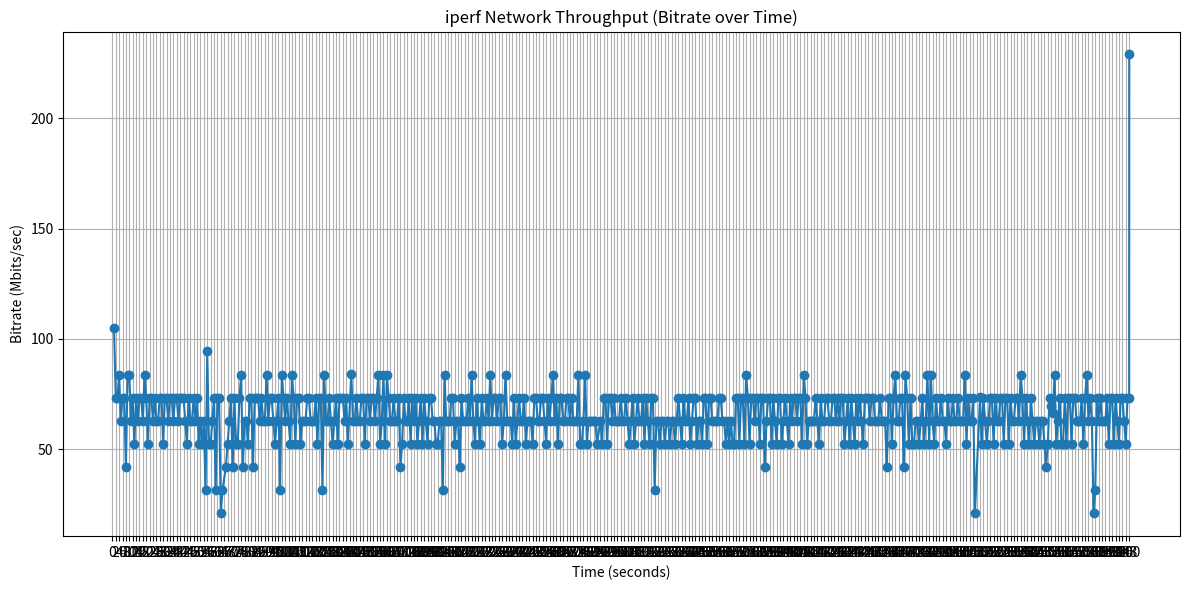

This figure's Python source:
import re
import matplotlib.pyplot as plt

def parse_iperf_log(log_data):
    """
    Parses the iperf log data to extract intervals and bitrates.
    """
    # Regex to capture Interval and Bitrate
    # Example line: [  5]   0.00-1.00   sec  12.5 MBytes   105 Mbits/sec    0    621 KBytes
    pattern = re.compile(r"\[\s*\d+\]\s*([\d.]+)-([\d.]+)\s*sec\s*[\d.]+\s*MBytes\s*([\d.]+)\s*Mbits/sec")
    
    intervals = []
    bitrates = []
    
    for line in log_data.splitlines():
        match = pattern.search(line)
        if match:
            start_interval = float(match.group(1))
            end_interval = float(match.group(2))
            bitrate = float(match.group(3))
            
            # Use the end of the interval as the time point for the graph
            intervals.append(end_interval)
            bitrates.append(bitrate)
            
    return intervals, bitrates

def plot_bitrate(intervals, bitrates):
    """
    Plits the bitrate over time.
    """
    plt.figure(figsize=(12, 6))
    plt.plot(intervals, bitrates, marker='o', linestyle='-')
    
    plt.title("iperf Network Throughput (Bitrate over Time)")
    plt.xlabel("Time (seconds)")
    plt.ylabel("Bitrate (Mbits/sec)")
    plt.grid(True)
    
    # Set x-axis ticks to be more readable if there are many intervals
    if len(intervals) > 10:
        plt.xticks(range(0, int(max(intervals)) + 1, 2))
    else:
        plt.xticks(intervals)
        
    plt.tight_layout()
    # plt.savefig("iperf_bitrate_graph.png") # Commented out to prevent saving
    # print("Graph saved as iperf_bitrate_graph.png")
    plt.show() # Display the graph interactively

if __name__ == "__main__":
    # Sample iperf log data provided by the user
    iperf_log_data = """
[ ID] Interval           Transfer     Bitrate         Retr  Cwnd
[  5]   0.00-1.00   sec  12.5 MBytes   105 Mbits/sec    0    621 KBytes
[  5]   1.00-2.00   sec  8.75 MBytes  73.4 Mbits/sec    0   1.01 MBytes
[  5]   2.00-3.00   sec  8.75 MBytes  73.4 Mbits/sec    0   1.47 MBytes
[  5]   3.00-4.00   sec  10.0 MBytes  83.9 Mbits/sec    0   1.98 MBytes
[  5]   4.00-5.00   sec  7.50 MBytes  62.9 Mbits/sec    0   2.34 MBytes
[  5]   5.00-6.00   sec  8.75 MBytes  73.4 Mbits/sec    0   2.77 MBytes
[  5]   6.00-7.00   sec  8.75 MBytes  73.4 Mbits/sec    0   3.19 MBytes
[  5]   7.00-8.00   sec  5.00 MBytes  41.9 Mbits/sec  111   2.43 MBytes
[  5]   8.00-9.00   sec  10.0 MBytes  83.9 Mbits/sec    0   2.58 MBytes
[  5]   9.00-10.00  sec  10.0 MBytes  83.9 Mbits/sec    0   2.79 MBytes
[  5]  10.00-11.00  sec  7.50 MBytes  62.9 Mbits/sec  124   2.52 MBytes
[  5]  11.00-12.00  sec  8.75 MBytes  73.4 Mbits/sec    0   2.12 MBytes
[  5]  12.00-13.00  sec  6.25 MBytes  52.4 Mbits/sec    0   2.23 MBytes
[  5]  13.00-14.00  sec  8.75 MBytes  73.4 Mbits/sec    0   2.31 MBytes
[  5]  14.00-15.00  sec  7.50 MBytes  62.9 Mbits/sec    0   2.38 MBytes
[  5]  15.00-16.00  sec  8.75 MBytes  73.4 Mbits/sec    0   2.43 MBytes
[  5]  16.00-17.00  sec  8.75 MBytes  73.4 Mbits/sec    0   2.46 MBytes
[  5]  17.00-18.00  sec  7.50 MBytes  62.9 Mbits/sec    0   2.48 MBytes
[  5]  18.00-19.00  sec  10.0 MBytes  83.9 Mbits/sec    0   2.49 MBytes
[  5]  19.00-20.00  sec  8.75 MBytes  73.4 Mbits/sec    0   2.49 MBytes
[  5]  20.00-21.00  sec  6.25 MBytes  52.4 Mbits/sec    0   2.49 MBytes
[  5]  21.00-22.00  sec  8.75 MBytes  73.4 Mbits/sec    0   2.49 MBytes
[  5]  22.00-23.00  sec  8.75 MBytes  73.4 Mbits/sec    9   1.78 MBytes
[  5]  23.00-24.00  sec  7.50 MBytes  62.9 Mbits/sec    0   1.94 MBytes
[  5]  24.00-25.00  sec  8.75 MBytes  73.4 Mbits/sec    0   2.10 MBytes
[  5]  25.00-26.00  sec  7.50 MBytes  62.9 Mbits/sec    0   2.21 MBytes
[  5]  26.00-27.00  sec  7.50 MBytes  62.9 Mbits/sec  124   1.59 MBytes
[  5]  27.00-28.00  sec  8.75 MBytes  73.4 Mbits/sec    0   1.68 MBytes
[  5]  28.00-29.00  sec  8.75 MBytes  73.4 Mbits/sec    0   1.76 MBytes
[  5]  29.00-30.00  sec  6.25 MBytes  52.4 Mbits/sec    0   1.82 MBytes
[  5]  30.00-31.00  sec  8.75 MBytes  73.4 Mbits/sec    0   1.87 MBytes
[  5]  31.00-32.00  sec  8.75 MBytes  73.4 Mbits/sec    0   1.89 MBytes
[  5]  32.00-33.00  sec  7.50 MBytes  62.9 Mbits/sec    0   1.91 MBytes
[  5]  33.00-34.00  sec  8.75 MBytes  73.4 Mbits/sec    0   1.92 MBytes
[  5]  34.00-35.00  sec  8.75 MBytes  73.4 Mbits/sec    0   1.92 MBytes
[  5]  35.00-36.00  sec  7.50 MBytes  62.9 Mbits/sec    0   1.92 MBytes
[  5]  36.00-37.00  sec  8.75 MBytes  73.4 Mbits/sec    0   1.92 MBytes
[  5]  37.00-38.00  sec  8.75 MBytes  73.4 Mbits/sec    0   1.93 MBytes
[  5]  38.00-39.00  sec  7.50 MBytes  62.9 Mbits/sec    0   1.94 MBytes
[  5]  39.00-40.00  sec  8.75 MBytes  73.4 Mbits/sec    0   1.97 MBytes
[  5]  40.00-41.00  sec  8.75 MBytes  73.4 Mbits/sec    0   2.01 MBytes
[  5]  41.00-42.00  sec  8.75 MBytes  73.4 Mbits/sec    0   2.06 MBytes
[  5]  42.00-43.00  sec  7.50 MBytes  62.9 Mbits/sec    0   2.14 MBytes
[  5]  43.00-44.00  sec  6.25 MBytes  52.4 Mbits/sec    0   2.24 MBytes
[  5]  44.00-45.00  sec  8.75 MBytes  73.4 Mbits/sec    0   2.38 MBytes
[  5]  45.00-46.00  sec  7.50 MBytes  62.9 Mbits/sec    0   2.53 MBytes
[  5]  46.00-47.00  sec  7.50 MBytes  62.9 Mbits/sec    0   2.73 MBytes
[  5]  47.00-48.00  sec  8.75 MBytes  73.4 Mbits/sec    0   2.97 MBytes
[  5]  48.00-49.00  sec  7.50 MBytes  62.9 Mbits/sec    0   3.23 MBytes
[  5]  49.00-50.00  sec  8.75 MBytes  73.4 Mbits/sec    0   3.52 MBytes
[  5]  50.00-51.00  sec  6.25 MBytes  52.4 Mbits/sec    0   3.74 MBytes
[  5]  51.00-52.00  sec  7.50 MBytes  62.9 Mbits/sec    0   3.74 MBytes
[  5]  52.00-53.00  sec  6.25 MBytes  52.4 Mbits/sec    0   3.74 MBytes
[  5]  53.00-54.00  sec  7.50 MBytes  62.9 Mbits/sec    0   3.74 MBytes
[  5]  54.00-55.00  sec  3.75 MBytes  31.4 Mbits/sec    3   2.62 MBytes
[  5]  55.00-56.00  sec  11.2 MBytes  94.4 Mbits/sec    0   2.77 MBytes
[  5]  56.00-57.00  sec  6.25 MBytes  52.4 Mbits/sec    0   2.97 MBytes
[  5]  57.00-58.00  sec  6.25 MBytes  52.4 Mbits/sec    0   3.15 MBytes
[  5]  58.00-59.00  sec  7.50 MBytes  62.9 Mbits/sec    0   3.31 MBytes
[  5]  59.00-60.00  sec  8.75 MBytes  73.4 Mbits/sec    0   3.44 MBytes
[  5]  60.00-61.00  sec  3.75 MBytes  31.5 Mbits/sec    5   2.44 MBytes
[  5]  61.00-62.00  sec  8.75 MBytes  73.4 Mbits/sec    0   3.49 MBytes
[  5]  62.00-63.00  sec  8.75 MBytes  73.4 Mbits/sec    0   3.49 MBytes
[  5]  63.00-64.00  sec  2.50 MBytes  21.0 Mbits/sec    1   2.44 MBytes
[  5]  64.00-65.00  sec  3.75 MBytes  31.5 Mbits/sec    1   7.07 KBytes
[  5]  65.00-66.00  sec  0.00 Bytes  0.00 bits/sec    5   29.7 KBytes
[  5]  66.00-67.00  sec  5.00 MBytes  42.0 Mbits/sec    0   94.7 KBytes
[  5]  67.00-68.00  sec  6.25 MBytes  52.4 Mbits/sec    0    136 KBytes
[  5]  68.00-69.00  sec  7.50 MBytes  62.9 Mbits/sec    0    214 KBytes
[  5]  69.00-70.00  sec  8.75 MBytes  73.4 Mbits/sec    0    214 KBytes
[  5]  70.00-71.00  sec  5.00 MBytes  41.9 Mbits/sec    0    222 KBytes
[  5]  71.00-72.00  sec  8.75 MBytes  73.4 Mbits/sec    3    246 KBytes
[  5]  72.00-73.00  sec  6.25 MBytes  52.4 Mbits/sec    0    266 KBytes
[  5]  73.00-74.00  sec  6.25 MBytes  52.4 Mbits/sec    0    284 KBytes
[  5]  74.00-75.00  sec  8.75 MBytes  73.4 Mbits/sec    0    308 KBytes
[  5]  75.00-76.00  sec  10.0 MBytes  83.9 Mbits/sec    0    329 KBytes
[  5]  76.00-77.00  sec  5.00 MBytes  41.9 Mbits/sec    0    342 KBytes
[  5]  77.00-78.00  sec  7.50 MBytes  62.9 Mbits/sec    0    397 KBytes
[  5]  78.00-79.00  sec  7.50 MBytes  62.9 Mbits/sec    0    485 KBytes
[  5]  79.00-80.00  sec  6.25 MBytes  52.4 Mbits/sec    0    597 KBytes
[  5]  80.00-81.00  sec  8.75 MBytes  73.4 Mbits/sec    0    740 KBytes
[  5]  81.00-82.00  sec  8.75 MBytes  73.4 Mbits/sec    0    908 KBytes
[  5]  82.00-83.00  sec  5.00 MBytes  41.9 Mbits/sec    0   1.08 MBytes
[  5]  83.00-84.00  sec  8.75 MBytes  73.4 Mbits/sec    0   1.33 MBytes
[  5]  84.00-85.00  sec  8.75 MBytes  73.4 Mbits/sec    0   1.61 MBytes
[  5]  85.00-86.00  sec  8.75 MBytes  73.4 Mbits/sec    0   1.91 MBytes
[  5]  86.00-87.00  sec  7.50 MBytes  62.9 Mbits/sec    0   2.26 MBytes
[  5]  87.00-88.00  sec  8.75 MBytes  73.4 Mbits/sec    0   2.70 MBytes
[  5]  88.00-89.00  sec  7.50 MBytes  62.9 Mbits/sec    0   3.06 MBytes
[  5]  89.00-90.00  sec  7.50 MBytes  62.9 Mbits/sec    0   3.64 MBytes
[  5]  90.00-91.00  sec  10.0 MBytes  83.9 Mbits/sec    0   3.80 MBytes
[  5]  91.00-92.00  sec  7.50 MBytes  62.9 Mbits/sec    0   3.80 MBytes
[  5]  92.00-93.00  sec  8.75 MBytes  73.4 Mbits/sec    0   3.80 MBytes
[  5]  93.00-94.00  sec  8.75 MBytes  73.4 Mbits/sec    0   3.80 MBytes
[  5]  94.00-95.00  sec  7.50 MBytes  62.9 Mbits/sec    0   3.80 MBytes
[  5]  95.00-96.00  sec  6.25 MBytes  52.4 Mbits/sec    0   3.80 MBytes
[  5]  96.00-97.00  sec  7.50 MBytes  62.9 Mbits/sec    0   3.80 MBytes
[  5]  97.00-98.00  sec  8.75 MBytes  73.4 Mbits/sec    0   3.80 MBytes
[  5]  98.00-99.00  sec  3.75 MBytes  31.4 Mbits/sec   14   2.66 MBytes
[  5]  99.00-100.00 sec  10.0 MBytes  83.9 Mbits/sec    0   2.81 MBytes
[  5] 100.00-101.00 sec  8.75 MBytes  73.4 Mbits/sec    0   3.03 MBytes
[  5] 101.00-102.00 sec  7.50 MBytes  62.9 Mbits/sec    0   3.21 MBytes
[  5] 102.00-103.00 sec  8.75 MBytes  73.4 Mbits/sec    0   3.37 MBytes
[  5] 103.00-104.00 sec  7.50 MBytes  62.9 Mbits/sec    0   3.49 MBytes
[  5] 104.00-105.00 sec  6.25 MBytes  52.4 Mbits/sec    0   3.58 MBytes
[  5] 105.00-106.00 sec  10.0 MBytes  83.9 Mbits/sec    0   3.66 MBytes
[  5] 106.00-107.00 sec  8.75 MBytes  73.4 Mbits/sec    0   3.71 MBytes
[  5] 107.00-108.00 sec  6.25 MBytes  52.4 Mbits/sec    0   3.71 MBytes
[  5] 108.00-109.00 sec  8.75 MBytes  73.4 Mbits/sec    0   3.77 MBytes
[  5] 109.00-110.00 sec  8.75 MBytes  73.4 Mbits/sec    0   3.78 MBytes
[  5] 110.00-111.00 sec  6.25 MBytes  52.4 Mbits/sec    0   3.78 MBytes
[  5] 111.00-112.00 sec  7.50 MBytes  62.9 Mbits/sec    0   3.78 MBytes
[  5] 112.00-113.00 sec  7.50 MBytes  62.9 Mbits/sec    0   3.78 MBytes
[  5] 113.00-114.00 sec  7.50 MBytes  62.9 Mbits/sec    0   3.78 MBytes
[  5] 114.00-115.00 sec  8.75 MBytes  73.4 Mbits/sec    0   3.78 MBytes
[  5] 115.00-116.00 sec  8.75 MBytes  73.4 Mbits/sec    0   3.78 MBytes
[  5] 116.00-117.00 sec  7.50 MBytes  62.9 Mbits/sec    0   3.78 MBytes
[  5] 117.00-118.00 sec  7.50 MBytes  62.9 Mbits/sec    0   3.78 MBytes
[  5] 118.00-119.00 sec  7.50 MBytes  62.9 Mbits/sec    0   3.78 MBytes
[  5] 119.00-120.00 sec  8.75 MBytes  73.4 Mbits/sec    0   3.78 MBytes
[  5] 120.00-121.00 sec  6.25 MBytes  52.4 Mbits/sec    0   3.78 MBytes
[  5] 121.00-122.00 sec  8.75 MBytes  73.4 Mbits/sec    0   3.78 MBytes
[  5] 122.00-123.00 sec  8.75 MBytes  73.4 Mbits/sec    0   3.78 MBytes
[  5] 123.00-124.00 sec  3.75 MBytes  31.4 Mbits/sec    6   2.64 MBytes
[  5] 124.00-125.00 sec  10.0 MBytes  83.9 Mbits/sec    0   2.72 MBytes
[  5] 125.00-126.00 sec  7.50 MBytes  62.9 Mbits/sec    0   2.86 MBytes
[  5] 126.00-127.00 sec  7.50 MBytes  62.9 Mbits/sec    0   2.96 MBytes
[  5] 127.00-128.00 sec  8.75 MBytes  73.4 Mbits/sec    0   3.05 MBytes
[  5] 128.00-129.00 sec  7.50 MBytes  62.9 Mbits/sec    0   3.11 MBytes
[  5] 129.00-130.00 sec  6.25 MBytes  52.4 Mbits/sec    4   2.19 MBytes
[  5] 130.00-131.00 sec  7.50 MBytes  62.9 Mbits/sec    0   2.29 MBytes
[  5] 131.00-132.00 sec  8.75 MBytes  73.4 Mbits/sec    0   2.40 MBytes
[  5] 132.00-133.00 sec  6.25 MBytes  52.4 Mbits/sec    0   2.48 MBytes
[  5] 133.00-134.00 sec  8.75 MBytes  73.4 Mbits/sec    0   2.55 MBytes
[  5] 134.00-135.00 sec  8.75 MBytes  73.4 Mbits/sec    0   2.60 MBytes
[  5] 135.00-136.00 sec  8.75 MBytes  73.4 Mbits/sec    0   2.63 MBytes
[  5] 136.00-137.00 sec  7.50 MBytes  62.9 Mbits/sec    0   2.64 MBytes
[  5] 137.00-138.00 sec  8.75 MBytes  73.4 Mbits/sec    0   2.65 MBytes
[  5] 138.00-139.00 sec  6.25 MBytes  52.4 Mbits/sec    0   2.65 MBytes
[  5] 139.00-140.00 sec  0.00 Bytes  0.00 bits/sec    1   2.76 MBytes
[  5] 140.00-141.00 sec  10.0 MBytes  84.0 Mbits/sec    0   3.18 MBytes
[  5] 141.00-142.00 sec  7.50 MBytes  62.9 Mbits/sec    0   3.52 MBytes
[  5] 142.00-143.00 sec  7.50 MBytes  62.9 Mbits/sec    0   3.83 MBytes
[  5] 143.00-144.00 sec  8.75 MBytes  73.4 Mbits/sec    0   3.83 MBytes
[  5] 144.00-145.00 sec  7.50 MBytes  62.9 Mbits/sec    0   3.83 MBytes
[  5] 145.00-146.00 sec  7.50 MBytes  62.9 Mbits/sec    0   3.83 MBytes
[  5] 146.00-147.00 sec  8.75 MBytes  73.4 Mbits/sec    0   3.83 MBytes
[  5] 147.00-148.00 sec  8.75 MBytes  73.4 Mbits/sec    0   3.83 MBytes
[  5] 148.00-149.00 sec  6.25 MBytes  52.4 Mbits/sec    0   3.83 MBytes
[  5] 149.00-150.00 sec  8.75 MBytes  73.4 Mbits/sec    0   3.83 MBytes
[  5] 150.00-151.00 sec  8.75 MBytes  73.4 Mbits/sec    0   3.83 MBytes
[  5] 151.00-152.00 sec  7.50 MBytes  62.9 Mbits/sec    0   3.83 MBytes
[  5] 152.00-153.00 sec  8.75 MBytes  73.4 Mbits/sec    0   3.83 MBytes
[  5] 153.00-154.00 sec  8.75 MBytes  73.4 Mbits/sec    0   3.83 MBytes
[  5] 154.00-155.00 sec  7.50 MBytes  62.9 Mbits/sec    0   3.83 MBytes
[  5] 155.00-156.00 sec  8.75 MBytes  73.4 Mbits/sec    0   3.83 MBytes
[  5] 156.00-157.00 sec  10.0 MBytes  83.9 Mbits/sec    0   3.83 MBytes
[  5] 157.00-158.00 sec  6.25 MBytes  52.4 Mbits/sec    0   3.83 MBytes
[  5] 158.00-159.00 sec  7.50 MBytes  62.9 Mbits/sec    0   3.83 MBytes
[  5] 159.00-160.00 sec  10.0 MBytes  83.9 Mbits/sec    0   3.83 MBytes
[  5] 160.00-161.00 sec  6.25 MBytes  52.4 Mbits/sec    0   3.83 MBytes
[  5] 161.00-162.00 sec  10.0 MBytes  83.9 Mbits/sec    0   3.83 MBytes
[  5] 162.00-163.00 sec  8.75 MBytes  73.4 Mbits/sec    0   3.83 MBytes
[  5] 163.00-164.00 sec  7.50 MBytes  62.9 Mbits/sec    0   3.83 MBytes
[  5] 164.00-165.00 sec  7.50 MBytes  62.9 Mbits/sec    0   3.83 MBytes
[  5] 165.00-166.00 sec  8.75 MBytes  73.4 Mbits/sec    0   3.83 MBytes
[  5] 166.00-167.00 sec  7.50 MBytes  62.9 Mbits/sec    0   3.83 MBytes
[  5] 167.00-168.00 sec  7.50 MBytes  62.9 Mbits/sec    0   3.83 MBytes
[  5] 168.00-169.00 sec  8.75 MBytes  73.4 Mbits/sec    0   3.83 MBytes
[  5] 169.00-170.00 sec  5.00 MBytes  41.9 Mbits/sec    0   3.83 MBytes
[  5] 170.00-171.00 sec  6.25 MBytes  52.4 Mbits/sec   16   1.87 MBytes
[  5] 171.00-172.00 sec  8.75 MBytes  73.4 Mbits/sec    0   1.97 MBytes
[  5] 172.00-173.00 sec  7.50 MBytes  62.9 Mbits/sec    0   2.07 MBytes
[  5] 173.00-174.00 sec  7.50 MBytes  62.9 Mbits/sec    0   2.14 MBytes
[  5] 174.00-175.00 sec  8.75 MBytes  73.4 Mbits/sec    0   2.20 MBytes
[  5] 175.00-176.00 sec  6.25 MBytes  52.4 Mbits/sec    1   1.56 MBytes
[  5] 176.00-177.00 sec  8.75 MBytes  73.4 Mbits/sec    0   1.64 MBytes
[  5] 177.00-178.00 sec  7.50 MBytes  62.9 Mbits/sec    0   1.73 MBytes
[  5] 178.00-179.00 sec  8.75 MBytes  73.4 Mbits/sec    0   1.79 MBytes
[  5] 179.00-180.00 sec  6.25 MBytes  52.4 Mbits/sec    0   1.84 MBytes
[  5] 180.00-181.00 sec  7.50 MBytes  62.9 Mbits/sec    0   1.87 MBytes
[  5] 181.00-182.00 sec  8.75 MBytes  73.4 Mbits/sec    0   1.88 MBytes
[  5] 182.00-183.00 sec  6.25 MBytes  52.4 Mbits/sec    0   1.89 MBytes
[  5] 183.00-184.00 sec  8.75 MBytes  73.4 Mbits/sec    0   1.89 MBytes
[  5] 184.00-185.00 sec  7.50 MBytes  62.9 Mbits/sec    0   1.89 MBytes
[  5] 185.00-186.00 sec  6.25 MBytes  52.4 Mbits/sec    0   1.90 MBytes
[  5] 186.00-187.00 sec  8.75 MBytes  73.4 Mbits/sec    0   1.90 MBytes
[  5] 187.00-188.00 sec  8.75 MBytes  73.4 Mbits/sec    0   1.91 MBytes
[  5] 188.00-189.00 sec  7.50 MBytes  62.9 Mbits/sec    0   1.94 MBytes
[  5] 189.00-190.00 sec  7.50 MBytes  62.9 Mbits/sec    0   1.97 MBytes
[  5] 190.00-191.00 sec  6.25 MBytes  52.4 Mbits/sec    0   2.03 MBytes
[  5] 191.00-192.00 sec  6.25 MBytes  52.4 Mbits/sec    0   2.09 MBytes
[  5] 192.00-193.00 sec  7.50 MBytes  62.9 Mbits/sec    0   2.21 MBytes
[  5] 193.00-194.00 sec  7.50 MBytes  62.9 Mbits/sec    0   2.33 MBytes
[  5] 194.00-195.00 sec  3.75 MBytes  31.4 Mbits/sec    1   1.68 MBytes
[  5] 195.00-196.00 sec  10.0 MBytes  83.9 Mbits/sec    0   1.82 MBytes
[  5] 196.00-197.00 sec  7.50 MBytes  62.9 Mbits/sec    0   1.97 MBytes
[  5] 197.00-198.00 sec  7.50 MBytes  62.9 Mbits/sec    0   2.08 MBytes
[  5] 198.00-199.00 sec  7.50 MBytes  62.9 Mbits/sec    0   2.18 MBytes
[  5] 199.00-200.00 sec  8.75 MBytes  73.4 Mbits/sec    0   2.26 MBytes
[  5] 200.00-201.00 sec  8.75 MBytes  73.4 Mbits/sec    0   2.32 MBytes
[  5] 201.00-202.00 sec  6.25 MBytes  52.4 Mbits/sec    0   2.35 MBytes
[  5] 202.00-203.00 sec  7.50 MBytes  62.9 Mbits/sec    0   2.37 MBytes
[  5] 203.00-204.00 sec  7.50 MBytes  62.9 Mbits/sec    0   2.39 MBytes
[  5] 204.00-205.00 sec  5.00 MBytes  41.9 Mbits/sec   12   1.67 MBytes
[  5] 205.00-206.00 sec  8.75 MBytes  73.4 Mbits/sec    0   1.77 MBytes
[  5] 206.00-207.00 sec  7.50 MBytes  62.9 Mbits/sec    0   1.86 MBytes
[  5] 207.00-208.00 sec  7.50 MBytes  62.9 Mbits/sec    0   1.92 MBytes
[  5] 208.00-209.00 sec  7.50 MBytes  62.9 Mbits/sec    0   1.97 MBytes
[  5] 209.00-210.00 sec  8.75 MBytes  73.4 Mbits/sec    0   2.00 MBytes
[  5] 210.00-211.00 sec  7.50 MBytes  62.9 Mbits/sec    0   2.02 MBytes
[  5] 211.00-212.00 sec  10.0 MBytes  83.9 Mbits/sec    0   2.03 MBytes
[  5] 212.00-213.00 sec  7.50 MBytes  62.9 Mbits/sec    0   2.03 MBytes
[  5] 213.00-214.00 sec  6.25 MBytes  52.4 Mbits/sec    0   2.03 MBytes
[  5] 214.00-215.00 sec  8.75 MBytes  73.4 Mbits/sec    0   2.03 MBytes
[  5] 215.00-216.00 sec  7.50 MBytes  62.9 Mbits/sec    0   2.04 MBytes
[  5] 216.00-217.00 sec  6.25 MBytes  52.4 Mbits/sec    0   2.05 MBytes
[  5] 217.00-218.00 sec  8.75 MBytes  73.4 Mbits/sec    0   2.07 MBytes
[  5] 218.00-219.00 sec  7.50 MBytes  62.9 Mbits/sec    0   2.11 MBytes
[  5] 219.00-220.00 sec  7.50 MBytes  62.9 Mbits/sec    0   2.15 MBytes
[  5] 220.00-221.00 sec  8.75 MBytes  73.4 Mbits/sec    0   2.23 MBytes
[  5] 221.00-222.00 sec  7.50 MBytes  62.9 Mbits/sec    0   2.33 MBytes
[  5] 222.00-223.00 sec  10.0 MBytes  83.9 Mbits/sec    0   2.44 MBytes
[  5] 223.00-224.00 sec  7.50 MBytes  62.9 Mbits/sec    0   2.60 MBytes
[  5] 224.00-225.00 sec  8.75 MBytes  73.4 Mbits/sec    0   2.79 MBytes
[  5] 225.00-226.00 sec  8.75 MBytes  73.4 Mbits/sec    0   3.01 MBytes
[  5] 226.00-227.00 sec  7.50 MBytes  62.9 Mbits/sec    0   3.26 MBytes
[  5] 227.00-228.00 sec  8.75 MBytes  73.4 Mbits/sec    0   3.56 MBytes
[  5] 228.00-229.00 sec  8.75 MBytes  73.4 Mbits/sec    0   3.83 MBytes
[  5] 229.00-230.00 sec  6.25 MBytes  52.4 Mbits/sec    0   3.83 MBytes
[  5] 230.00-231.00 sec  7.50 MBytes  62.9 Mbits/sec    0   3.83 MBytes
[  5] 231.00-232.00 sec  10.0 MBytes  83.9 Mbits/sec    0   3.83 MBytes
[  5] 232.00-233.00 sec  7.50 MBytes  62.9 Mbits/sec    0   3.83 MBytes
[  5] 233.00-234.00 sec  7.50 MBytes  62.9 Mbits/sec    0   3.83 MBytes
[  5] 234.00-235.00 sec  7.50 MBytes  62.9 Mbits/sec    0   3.83 MBytes
[  5] 235.00-236.00 sec  6.25 MBytes  52.4 Mbits/sec    0   3.83 MBytes
[  5] 236.00-237.00 sec  8.75 MBytes  73.4 Mbits/sec    0   3.83 MBytes
[  5] 237.00-238.00 sec  6.25 MBytes  52.4 Mbits/sec    0   3.83 MBytes
[  5] 238.00-239.00 sec  7.50 MBytes  62.9 Mbits/sec    0   3.83 MBytes
[  5] 239.00-240.00 sec  8.75 MBytes  73.4 Mbits/sec    0   3.83 MBytes
[  5] 240.00-241.00 sec  7.50 MBytes  62.9 Mbits/sec    0   3.83 MBytes
[  5] 241.00-242.00 sec  7.50 MBytes  62.9 Mbits/sec    0   3.83 MBytes
[  5] 242.00-243.00 sec  8.75 MBytes  73.4 Mbits/sec    0   3.83 MBytes
[  5] 243.00-244.00 sec  6.25 MBytes  52.4 Mbits/sec    0   3.83 MBytes
[  5] 244.00-245.00 sec  7.50 MBytes  62.9 Mbits/sec    0   3.83 MBytes
[  5] 245.00-246.00 sec  7.50 MBytes  62.9 Mbits/sec    0   3.83 MBytes
[  5] 246.00-247.00 sec  7.50 MBytes  62.9 Mbits/sec    9   2.91 MBytes
[  5] 247.00-248.00 sec  6.25 MBytes  52.4 Mbits/sec    0   2.73 MBytes
[  5] 248.00-249.00 sec  8.75 MBytes  73.4 Mbits/sec    0   2.98 MBytes
[  5] 249.00-250.00 sec  8.75 MBytes  73.4 Mbits/sec    0   3.17 MBytes
[  5] 250.00-251.00 sec  7.50 MBytes  62.9 Mbits/sec    0   3.34 MBytes
[  5] 251.00-252.00 sec  7.50 MBytes  62.9 Mbits/sec    0   3.47 MBytes
[  5] 252.00-253.00 sec  8.75 MBytes  73.4 Mbits/sec    0   3.58 MBytes
[  5] 253.00-254.00 sec  8.75 MBytes  73.4 Mbits/sec    0   3.66 MBytes
[  5] 254.00-255.00 sec  7.50 MBytes  62.9 Mbits/sec    0   3.72 MBytes
[  5] 255.00-256.00 sec  6.25 MBytes  52.4 Mbits/sec    0   3.75 MBytes
[  5] 256.00-257.00 sec  8.75 MBytes  73.4 Mbits/sec    0   3.75 MBytes
[  5] 257.00-258.00 sec  7.50 MBytes  62.9 Mbits/sec    0   3.75 MBytes
[  5] 258.00-259.00 sec  8.75 MBytes  73.4 Mbits/sec    0   3.75 MBytes
[  5] 259.00-260.00 sec  10.0 MBytes  83.9 Mbits/sec    0   3.80 MBytes
[  5] 260.00-261.00 sec  7.50 MBytes  62.9 Mbits/sec    0   3.80 MBytes
[  5] 261.00-262.00 sec  8.75 MBytes  73.4 Mbits/sec    0   3.80 MBytes
[  5] 262.00-263.00 sec  6.25 MBytes  52.4 Mbits/sec    0   3.80 MBytes
[  5] 263.00-264.00 sec  8.75 MBytes  73.4 Mbits/sec    0   3.80 MBytes
[  5] 264.00-265.00 sec  8.75 MBytes  73.4 Mbits/sec    0   3.80 MBytes
[  5] 265.00-266.00 sec  7.50 MBytes  62.9 Mbits/sec    0   3.80 MBytes
[  5] 266.00-267.00 sec  7.50 MBytes  62.9 Mbits/sec    0   3.80 MBytes
[  5] 267.00-268.00 sec  8.75 MBytes  73.4 Mbits/sec    0   3.80 MBytes
[  5] 268.00-269.00 sec  8.75 MBytes  73.4 Mbits/sec    0   3.80 MBytes
[  5] 269.00-270.00 sec  7.50 MBytes  62.9 Mbits/sec    0   3.80 MBytes
[  5] 270.00-271.00 sec  8.75 MBytes  73.4 Mbits/sec    0   3.80 MBytes
[  5] 271.00-272.00 sec  7.50 MBytes  62.9 Mbits/sec    0   3.80 MBytes
[  5] 272.00-273.00 sec  7.50 MBytes  62.9 Mbits/sec    0   3.80 MBytes
[  5] 273.00-274.00 sec  7.50 MBytes  62.9 Mbits/sec    0   3.80 MBytes
[  5] 274.00-275.00 sec  10.0 MBytes  83.9 Mbits/sec    0   3.80 MBytes
[  5] 275.00-276.00 sec  6.25 MBytes  52.4 Mbits/sec    0   3.80 MBytes
[  5] 276.00-277.00 sec  6.25 MBytes  52.4 Mbits/sec    3   2.68 MBytes
[  5] 277.00-278.00 sec  7.50 MBytes  62.9 Mbits/sec    0   3.80 MBytes
[  5] 278.00-279.00 sec  10.0 MBytes  83.9 Mbits/sec    0   3.80 MBytes
[  5] 279.00-280.00 sec  6.25 MBytes  52.4 Mbits/sec    0   3.80 MBytes
[  5] 280.00-281.00 sec  7.50 MBytes  62.9 Mbits/sec    0   3.80 MBytes
[  5] 281.00-282.00 sec  7.50 MBytes  62.9 Mbits/sec    0   3.80 MBytes
[  5] 282.00-283.00 sec  7.50 MBytes  62.9 Mbits/sec    0   3.80 MBytes
[  5] 283.00-284.00 sec  7.50 MBytes  62.9 Mbits/sec    0   3.80 MBytes
[  5] 284.00-285.00 sec  7.50 MBytes  62.9 Mbits/sec    0   3.80 MBytes
[  5] 285.00-286.00 sec  6.25 MBytes  52.4 Mbits/sec    0   3.80 MBytes
[  5] 286.00-287.00 sec  0.00 Bytes  0.00 bits/sec    1   2.65 MBytes
[  5] 287.00-288.00 sec  7.50 MBytes  63.0 Mbits/sec    2    940 KBytes
[  5] 288.00-289.00 sec  6.25 MBytes  52.4 Mbits/sec    0   1.25 MBytes
[  5] 289.00-290.00 sec  8.75 MBytes  73.4 Mbits/sec    0   1.68 MBytes
[  5] 290.00-291.00 sec  8.75 MBytes  73.4 Mbits/sec    0   2.11 MBytes
[  5] 291.00-292.00 sec  6.25 MBytes  52.4 Mbits/sec    0   2.44 MBytes
[  5] 292.00-293.00 sec  8.75 MBytes  73.4 Mbits/sec    0   2.88 MBytes
[  5] 293.00-294.00 sec  8.75 MBytes  73.4 Mbits/sec    0   3.32 MBytes
[  5] 294.00-295.00 sec  7.50 MBytes  62.9 Mbits/sec    0   3.70 MBytes
[  5] 295.00-296.00 sec  8.75 MBytes  73.4 Mbits/sec    0   3.83 MBytes
[  5] 296.00-297.00 sec  7.50 MBytes  62.9 Mbits/sec    0   3.83 MBytes
[  5] 297.00-298.00 sec  7.50 MBytes  62.9 Mbits/sec    0   3.83 MBytes
[  5] 298.00-299.00 sec  7.50 MBytes  62.9 Mbits/sec    0   3.83 MBytes
[  5] 299.00-300.00 sec  8.75 MBytes  73.4 Mbits/sec    0   3.83 MBytes
[  5] 300.00-301.00 sec  7.50 MBytes  62.9 Mbits/sec    0   3.83 MBytes
[  5] 301.00-302.00 sec  7.50 MBytes  62.9 Mbits/sec    0   3.83 MBytes
[  5] 302.00-303.00 sec  8.75 MBytes  73.4 Mbits/sec    0   3.83 MBytes
[  5] 303.00-304.00 sec  7.50 MBytes  62.9 Mbits/sec    0   3.83 MBytes
[  5] 304.00-305.00 sec  6.25 MBytes  52.4 Mbits/sec    0   3.83 MBytes
[  5] 305.00-306.00 sec  7.50 MBytes  62.9 Mbits/sec    0   3.83 MBytes
[  5] 306.00-307.00 sec  8.75 MBytes  73.4 Mbits/sec    0   3.83 MBytes
[  5] 307.00-308.00 sec  6.25 MBytes  52.4 Mbits/sec  123   2.70 MBytes
[  5] 308.00-309.00 sec  7.50 MBytes  62.9 Mbits/sec    0   2.92 MBytes
[  5] 309.00-310.00 sec  8.75 MBytes  73.4 Mbits/sec    2   2.11 MBytes
[  5] 310.00-311.00 sec  7.50 MBytes  62.9 Mbits/sec    0   2.23 MBytes
[  5] 311.00-312.00 sec  7.50 MBytes  62.9 Mbits/sec    0   2.33 MBytes
[  5] 312.00-313.00 sec  8.75 MBytes  73.4 Mbits/sec    0   2.41 MBytes
[  5] 313.00-314.00 sec  6.25 MBytes  52.4 Mbits/sec    0   2.46 MBytes
[  5] 314.00-315.00 sec  8.75 MBytes  73.4 Mbits/sec    0   2.50 MBytes
[  5] 315.00-316.00 sec  7.50 MBytes  62.9 Mbits/sec    0   2.53 MBytes
[  5] 316.00-317.00 sec  6.25 MBytes  52.4 Mbits/sec    2   2.39 MBytes
[  5] 317.00-318.00 sec  8.75 MBytes  73.4 Mbits/sec    0   1.84 MBytes
[  5] 318.00-319.00 sec  8.75 MBytes  73.4 Mbits/sec    0   1.94 MBytes
[  5] 319.00-320.00 sec  3.75 MBytes  31.4 Mbits/sec    0   2.00 MBytes
[  5] 320.00-321.00 sec  7.50 MBytes  62.9 Mbits/sec    7   1.45 MBytes
[  5] 321.00-322.00 sec  7.50 MBytes  62.9 Mbits/sec    0   2.02 MBytes
[  5] 322.00-323.00 sec  6.25 MBytes  52.4 Mbits/sec    0   2.02 MBytes
[  5] 323.00-324.00 sec  7.50 MBytes  62.9 Mbits/sec    0   2.02 MBytes
[  5] 324.00-325.00 sec  7.50 MBytes  62.9 Mbits/sec    0   2.02 MBytes
[  5] 325.00-326.00 sec  6.25 MBytes  52.4 Mbits/sec    0   2.02 MBytes
[  5] 326.00-327.00 sec  7.50 MBytes  62.9 Mbits/sec    1   1.42 MBytes
[  5] 327.00-328.00 sec  7.50 MBytes  62.9 Mbits/sec    0   1.54 MBytes
[  5] 328.00-329.00 sec  6.25 MBytes  52.4 Mbits/sec    0   1.67 MBytes
[  5] 329.00-330.00 sec  7.50 MBytes  62.9 Mbits/sec    0   1.79 MBytes
[  5] 330.00-331.00 sec  7.50 MBytes  62.9 Mbits/sec    0   1.87 MBytes
[  5] 331.00-332.00 sec  6.25 MBytes  52.4 Mbits/sec    0   1.92 MBytes
[  5] 332.00-333.00 sec  7.50 MBytes  62.9 Mbits/sec    0   1.97 MBytes
[  5] 333.00-334.00 sec  8.75 MBytes  73.4 Mbits/sec    0   2.00 MBytes
[  5] 334.00-335.00 sec  7.50 MBytes  62.9 Mbits/sec    4   1.45 MBytes
[  5] 335.00-336.00 sec  6.25 MBytes  52.4 Mbits/sec    4   1.06 MBytes
[  5] 336.00-337.00 sec  8.75 MBytes  73.4 Mbits/sec    0   1.14 MBytes
[  5] 337.00-338.00 sec  7.50 MBytes  62.9 Mbits/sec    0   1.19 MBytes
[  5] 338.00-339.00 sec  7.50 MBytes  62.9 Mbits/sec  119    895 KBytes
[  5] 339.00-340.00 sec  8.75 MBytes  73.4 Mbits/sec    0    953 KBytes
[  5] 340.00-341.00 sec  6.25 MBytes  52.4 Mbits/sec    0    996 KBytes
[  5] 341.00-342.00 sec  7.50 MBytes  62.9 Mbits/sec    1    716 KBytes
[  5] 342.00-343.00 sec  8.75 MBytes  73.4 Mbits/sec    0    773 KBytes
[  5] 343.00-344.00 sec  8.75 MBytes  73.4 Mbits/sec    0    816 KBytes
[  5] 344.00-345.00 sec  6.25 MBytes  52.4 Mbits/sec    0    841 KBytes
[  5] 345.00-346.00 sec  7.50 MBytes  62.9 Mbits/sec    0    857 KBytes
[  5] 346.00-347.00 sec  7.50 MBytes  62.9 Mbits/sec    0    863 KBytes
[  5] 347.00-348.00 sec  6.25 MBytes  52.4 Mbits/sec    0    864 KBytes
[  5] 348.00-349.00 sec  8.75 MBytes  73.4 Mbits/sec    2    638 KBytes
[  5] 349.00-350.00 sec  8.75 MBytes  73.4 Mbits/sec    0    717 KBytes
[  5] 350.00-351.00 sec  6.25 MBytes  52.4 Mbits/sec    0    775 KBytes
[  5] 351.00-352.00 sec  8.75 MBytes  73.4 Mbits/sec   21    584 KBytes
[  5] 352.00-353.00 sec  8.75 MBytes  73.4 Mbits/sec    0    625 KBytes
[  5] 353.00-354.00 sec  7.50 MBytes  62.9 Mbits/sec    0    650 KBytes
[  5] 354.00-355.00 sec  7.50 MBytes  62.9 Mbits/sec    0    666 KBytes
[  5] 355.00-356.00 sec  7.50 MBytes  62.9 Mbits/sec    0    672 KBytes
[  5] 356.00-357.00 sec  7.50 MBytes  62.9 Mbits/sec    0    672 KBytes
[  5] 357.00-358.00 sec  8.75 MBytes  73.4 Mbits/sec    0    672 KBytes
[  5] 358.00-359.00 sec  8.75 MBytes  73.4 Mbits/sec    2    484 KBytes
[  5] 359.00-360.00 sec  7.50 MBytes  62.9 Mbits/sec   10    376 KBytes
[  5] 360.00-361.00 sec  7.50 MBytes  62.9 Mbits/sec  146    109 KBytes
[  5] 361.00-362.00 sec  6.25 MBytes  52.4 Mbits/sec    1    106 KBytes
[  5] 362.00-363.00 sec  7.50 MBytes  62.9 Mbits/sec    0    150 KBytes
[  5] 363.00-364.00 sec  6.25 MBytes  52.4 Mbits/sec    4    109 KBytes
[  5] 364.00-365.00 sec  7.50 MBytes  62.9 Mbits/sec    1    112 KBytes
[  5] 365.00-366.00 sec  6.25 MBytes  52.4 Mbits/sec    0    153 KBytes
[  5] 366.00-367.00 sec  6.25 MBytes  52.4 Mbits/sec    0    182 KBytes
[  5] 367.00-368.00 sec  8.75 MBytes  73.4 Mbits/sec    0    215 KBytes
[  5] 368.00-369.00 sec  8.75 MBytes  73.4 Mbits/sec    0    243 KBytes
[  5] 369.00-370.00 sec  6.25 MBytes  52.4 Mbits/sec    0    263 KBytes
[  5] 370.00-371.00 sec  8.75 MBytes  73.4 Mbits/sec    0    288 KBytes
[  5] 371.00-372.00 sec  8.75 MBytes  73.4 Mbits/sec    0    308 KBytes
[  5] 372.00-373.00 sec  6.25 MBytes  52.4 Mbits/sec    0    327 KBytes
[  5] 373.00-374.00 sec  10.0 MBytes  83.9 Mbits/sec    0    346 KBytes
[  5] 374.00-375.00 sec  8.75 MBytes  73.4 Mbits/sec    0    366 KBytes
[  5] 375.00-376.00 sec  6.25 MBytes  52.4 Mbits/sec    0    380 KBytes
[  5] 376.00-377.00 sec  8.75 MBytes  73.4 Mbits/sec    4    311 KBytes
[  5] 377.00-378.00 sec  8.75 MBytes  73.4 Mbits/sec    0    346 KBytes
[  5] 378.00-379.00 sec  7.50 MBytes  62.9 Mbits/sec    0    368 KBytes
[  5] 379.00-380.00 sec  8.75 MBytes  73.4 Mbits/sec    7    269 KBytes
[  5] 380.00-381.00 sec  8.75 MBytes  73.4 Mbits/sec    0    296 KBytes
[  5] 381.00-382.00 sec  6.25 MBytes  52.4 Mbits/sec    0    311 KBytes
[  5] 382.00-383.00 sec  8.75 MBytes  73.4 Mbits/sec    0    328 KBytes
[  5] 383.00-384.00 sec  8.75 MBytes  73.4 Mbits/sec    0    346 KBytes
[  5] 384.00-385.00 sec  5.00 MBytes  41.9 Mbits/sec    0    359 KBytes
[  5] 385.00-386.00 sec  7.50 MBytes  62.9 Mbits/sec    0    376 KBytes
[  5] 386.00-387.00 sec  8.75 MBytes  73.4 Mbits/sec    0    393 KBytes
[  5] 387.00-388.00 sec  8.75 MBytes  73.4 Mbits/sec    0    409 KBytes
[  5] 388.00-389.00 sec  6.25 MBytes  52.4 Mbits/sec    7    313 KBytes
[  5] 389.00-390.00 sec  8.75 MBytes  73.4 Mbits/sec    0    356 KBytes
[  5] 390.00-391.00 sec  7.50 MBytes  62.9 Mbits/sec    0    387 KBytes
[  5] 391.00-392.00 sec  6.25 MBytes  52.4 Mbits/sec    0    406 KBytes
[  5] 392.00-393.00 sec  8.75 MBytes  73.4 Mbits/sec    0    414 KBytes
[  5] 393.00-394.00 sec  8.75 MBytes  73.4 Mbits/sec    2    290 KBytes
[  5] 394.00-395.00 sec  6.25 MBytes  52.4 Mbits/sec    0    337 KBytes
[  5] 395.00-396.00 sec  7.50 MBytes  62.9 Mbits/sec    0    378 KBytes
[  5] 396.00-397.00 sec  8.75 MBytes  73.4 Mbits/sec    0    400 KBytes
[  5] 397.00-398.00 sec  7.50 MBytes  62.9 Mbits/sec    0    411 KBytes
[  5] 398.00-399.00 sec  6.25 MBytes  52.4 Mbits/sec    0    416 KBytes
[  5] 399.00-400.00 sec  8.75 MBytes  73.4 Mbits/sec    5    297 KBytes
[  5] 400.00-401.00 sec  7.50 MBytes  62.9 Mbits/sec    0    348 KBytes
[  5] 401.00-402.00 sec  8.75 MBytes  73.4 Mbits/sec    3    270 KBytes
[  5] 402.00-403.00 sec  8.75 MBytes  73.4 Mbits/sec    0    297 KBytes
[  5] 403.00-404.00 sec  7.50 MBytes  62.9 Mbits/sec    2    221 KBytes
[  5] 404.00-405.00 sec  8.75 MBytes  73.4 Mbits/sec    0    247 KBytes
[  5] 405.00-406.00 sec  8.75 MBytes  73.4 Mbits/sec    0    274 KBytes
[  5] 406.00-407.00 sec  6.25 MBytes  52.4 Mbits/sec    0    293 KBytes
[  5] 407.00-408.00 sec  10.0 MBytes  83.9 Mbits/sec    1    233 KBytes
[  5] 408.00-409.00 sec  8.75 MBytes  73.4 Mbits/sec    3    195 KBytes
[  5] 409.00-410.00 sec  6.25 MBytes  52.4 Mbits/sec   10    116 KBytes
[  5] 410.00-411.00 sec  7.50 MBytes  62.9 Mbits/sec    0    160 KBytes
[  5] 411.00-412.00 sec  7.50 MBytes  62.9 Mbits/sec    2    110 KBytes
[  5] 412.00-413.00 sec  7.50 MBytes  62.9 Mbits/sec    0    153 KBytes
[  5] 413.00-414.00 sec  7.50 MBytes  62.9 Mbits/sec    3    107 KBytes
[  5] 414.00-415.00 sec  8.75 MBytes  73.4 Mbits/sec    0    157 KBytes
[  5] 415.00-416.00 sec  7.50 MBytes  62.9 Mbits/sec    0    192 KBytes
[  5] 416.00-417.00 sec  6.25 MBytes  52.4 Mbits/sec    0    218 KBytes
[  5] 417.00-418.00 sec  8.75 MBytes  73.4 Mbits/sec    0    246 KBytes
[  5] 418.00-419.00 sec  7.50 MBytes  62.9 Mbits/sec    0    267 KBytes
[  5] 419.00-420.00 sec  7.50 MBytes  62.9 Mbits/sec    0    288 KBytes
[  5] 420.00-421.00 sec  8.75 MBytes  73.4 Mbits/sec    0    311 KBytes
[  5] 421.00-422.00 sec  8.75 MBytes  73.4 Mbits/sec    0    332 KBytes
[  5] 422.00-423.00 sec  7.50 MBytes  62.9 Mbits/sec    0    351 KBytes
[  5] 423.00-424.00 sec  7.50 MBytes  62.9 Mbits/sec    1    274 KBytes
[  5] 424.00-425.00 sec  8.75 MBytes  73.4 Mbits/sec    0    315 KBytes
[  5] 425.00-426.00 sec  8.75 MBytes  73.4 Mbits/sec   38    171 KBytes
[  5] 426.00-427.00 sec  7.50 MBytes  62.9 Mbits/sec    1    161 KBytes
[  5] 427.00-428.00 sec  8.75 MBytes  73.4 Mbits/sec    4    137 KBytes
[  5] 428.00-429.00 sec  7.50 MBytes  62.9 Mbits/sec    0    173 KBytes
[  5] 429.00-430.00 sec  8.75 MBytes  73.4 Mbits/sec    0    211 KBytes
[  5] 430.00-431.00 sec  8.75 MBytes  73.4 Mbits/sec    0    240 KBytes
[  5] 431.00-432.00 sec  6.25 MBytes  52.4 Mbits/sec    9    202 KBytes
[  5] 432.00-433.00 sec  7.50 MBytes  62.9 Mbits/sec    0    223 KBytes
[  5] 433.00-434.00 sec  8.75 MBytes  73.4 Mbits/sec    3    175 KBytes
[  5] 434.00-435.00 sec  6.25 MBytes  52.4 Mbits/sec    0    206 KBytes
[  5] 435.00-436.00 sec  8.75 MBytes  73.4 Mbits/sec    3    171 KBytes
[  5] 436.00-437.00 sec  7.50 MBytes  62.9 Mbits/sec    0    201 KBytes
[  5] 437.00-438.00 sec  6.25 MBytes  52.4 Mbits/sec    0    226 KBytes
[  5] 438.00-439.00 sec  8.75 MBytes  73.4 Mbits/sec    0    252 KBytes
[  5] 439.00-440.00 sec  7.50 MBytes  62.9 Mbits/sec    0    276 KBytes
[  5] 440.00-441.00 sec  8.75 MBytes  73.4 Mbits/sec    0    300 KBytes
[  5] 441.00-442.00 sec  7.50 MBytes  62.9 Mbits/sec    0    317 KBytes
[  5] 442.00-443.00 sec  6.25 MBytes  52.4 Mbits/sec    0    332 KBytes
[  5] 443.00-444.00 sec  8.75 MBytes  73.4 Mbits/sec    0    354 KBytes
[  5] 444.00-445.00 sec  8.75 MBytes  73.4 Mbits/sec    0    370 KBytes
[  5] 445.00-446.00 sec  8.75 MBytes  73.4 Mbits/sec    0    387 KBytes
[  5] 446.00-447.00 sec  7.50 MBytes  62.9 Mbits/sec    0    434 KBytes
[  5] 447.00-448.00 sec  8.75 MBytes  73.4 Mbits/sec    0    544 KBytes
[  5] 448.00-449.00 sec  8.75 MBytes  73.4 Mbits/sec    0    680 KBytes
[  5] 449.00-450.00 sec  7.50 MBytes  62.9 Mbits/sec    0    848 KBytes
[  5] 450.00-451.00 sec  7.50 MBytes  62.9 Mbits/sec    0   1.03 MBytes
[  5] 451.00-452.00 sec  7.50 MBytes  62.9 Mbits/sec    0   1.27 MBytes
[  5] 452.00-453.00 sec  8.75 MBytes  73.4 Mbits/sec    0   1.54 MBytes
[  5] 453.00-454.00 sec  7.50 MBytes  62.9 Mbits/sec    0   1.85 MBytes
[  5] 454.00-455.00 sec  7.50 MBytes  62.9 Mbits/sec    0   2.21 MBytes
[  5] 455.00-456.00 sec  7.50 MBytes  62.9 Mbits/sec    0   2.60 MBytes
[  5] 456.00-457.00 sec  5.00 MBytes  41.9 Mbits/sec  120   2.00 MBytes
[  5] 457.00-458.00 sec  8.75 MBytes  73.4 Mbits/sec    0   2.12 MBytes
[  5] 458.00-459.00 sec  8.75 MBytes  73.4 Mbits/sec    0   2.31 MBytes
[  5] 459.00-460.00 sec  6.25 MBytes  52.4 Mbits/sec    0   2.44 MBytes
[  5] 460.00-461.00 sec  8.75 MBytes  73.4 Mbits/sec    0   2.58 MBytes
[  5] 461.00-462.00 sec  10.0 MBytes  83.9 Mbits/sec    0   2.67 MBytes
[  5] 462.00-463.00 sec  7.50 MBytes  62.9 Mbits/sec    0   2.73 MBytes
[  5] 463.00-464.00 sec  7.50 MBytes  62.9 Mbits/sec    0   2.79 MBytes
[  5] 464.00-465.00 sec  8.75 MBytes  73.4 Mbits/sec    0   2.83 MBytes
[  5] 465.00-466.00 sec  8.75 MBytes  73.4 Mbits/sec    0   2.85 MBytes
[  5] 466.00-467.00 sec  5.00 MBytes  41.9 Mbits/sec    8   2.00 MBytes
[  5] 467.00-468.00 sec  10.0 MBytes  83.9 Mbits/sec    0   2.09 MBytes
[  5] 468.00-469.00 sec  8.75 MBytes  73.4 Mbits/sec    0   2.20 MBytes
[  5] 469.00-470.00 sec  6.25 MBytes  52.4 Mbits/sec    0   2.27 MBytes
[  5] 470.00-471.00 sec  8.75 MBytes  73.4 Mbits/sec    0   2.34 MBytes
[  5] 471.00-472.00 sec  6.25 MBytes  52.4 Mbits/sec    0   2.37 MBytes
[  5] 472.00-473.00 sec  6.25 MBytes  52.4 Mbits/sec    2   1.69 MBytes
[  5] 473.00-474.00 sec  7.50 MBytes  62.9 Mbits/sec    0   1.79 MBytes
[  5] 474.00-475.00 sec  7.50 MBytes  62.9 Mbits/sec    0   1.87 MBytes
[  5] 475.00-476.00 sec  6.25 MBytes  52.4 Mbits/sec    0   1.93 MBytes
[  5] 476.00-477.00 sec  7.50 MBytes  62.9 Mbits/sec    0   1.97 MBytes
[  5] 477.00-478.00 sec  8.75 MBytes  73.4 Mbits/sec    0   2.00 MBytes
[  5] 478.00-479.00 sec  6.25 MBytes  52.4 Mbits/sec    0   2.01 MBytes
[  5] 479.00-480.00 sec  7.50 MBytes  62.9 Mbits/sec    0   2.02 MBytes
[  5] 480.00-481.00 sec  10.0 MBytes  83.9 Mbits/sec    1   2.02 MBytes
[  5] 481.00-482.00 sec  6.25 MBytes  52.4 Mbits/sec    0   2.02 MBytes
[  5] 482.00-483.00 sec  10.0 MBytes  83.9 Mbits/sec    0   2.03 MBytes
[  5] 483.00-484.00 sec  7.50 MBytes  62.9 Mbits/sec    0   2.04 MBytes
[  5] 484.00-485.00 sec  6.25 MBytes  52.4 Mbits/sec    0   2.07 MBytes
[  5] 485.00-486.00 sec  8.75 MBytes  73.4 Mbits/sec    0   2.11 MBytes
[  5] 486.00-487.00 sec  7.50 MBytes  62.9 Mbits/sec    0   2.17 MBytes
[  5] 487.00-488.00 sec  7.50 MBytes  62.9 Mbits/sec    0   2.24 MBytes
[  5] 488.00-489.00 sec  8.75 MBytes  73.4 Mbits/sec    0   2.36 MBytes
[  5] 489.00-490.00 sec  7.50 MBytes  62.9 Mbits/sec    0   2.49 MBytes
[  5] 490.00-491.00 sec  7.50 MBytes  62.9 Mbits/sec    0   2.63 MBytes
[  5] 491.00-492.00 sec  6.25 MBytes  52.4 Mbits/sec    0   2.83 MBytes
[  5] 492.00-493.00 sec  8.75 MBytes  73.4 Mbits/sec    0   3.06 MBytes
[  5] 493.00-494.00 sec  7.50 MBytes  62.9 Mbits/sec    0   3.34 MBytes
[  5] 494.00-495.00 sec  7.50 MBytes  62.9 Mbits/sec    0   3.65 MBytes
[  5] 495.00-496.00 sec  8.75 MBytes  73.4 Mbits/sec    0   3.88 MBytes
[  5] 496.00-497.00 sec  7.50 MBytes  62.9 Mbits/sec    0   3.88 MBytes
[  5] 497.00-498.00 sec  7.50 MBytes  62.9 Mbits/sec    0   3.88 MBytes
[  5] 498.00-499.00 sec  8.75 MBytes  73.4 Mbits/sec    0   3.88 MBytes
[  5] 499.00-500.00 sec  7.50 MBytes  62.9 Mbits/sec    0   3.88 MBytes
[  5] 500.00-501.00 sec  7.50 MBytes  62.9 Mbits/sec    0   3.88 MBytes
[  5] 501.00-502.00 sec  7.50 MBytes  62.9 Mbits/sec    0   3.88 MBytes
[  5] 502.00-503.00 sec  10.0 MBytes  83.9 Mbits/sec    0   3.88 MBytes
[  5] 503.00-504.00 sec  6.25 MBytes  52.4 Mbits/sec    0   3.88 MBytes
[  5] 504.00-505.00 sec  8.75 MBytes  73.4 Mbits/sec    0   3.88 MBytes
[  5] 505.00-506.00 sec  7.50 MBytes  62.9 Mbits/sec    0   3.88 MBytes
[  5] 506.00-507.00 sec  7.50 MBytes  62.9 Mbits/sec    0   3.88 MBytes
[  5] 507.00-508.00 sec  8.75 MBytes  73.4 Mbits/sec    0   3.88 MBytes
[  5] 508.00-509.00 sec  2.50 MBytes  21.0 Mbits/sec    1   2.72 MBytes
[  5] 509.00-510.00 sec  0.00 Bytes  0.00 bits/sec    1   1.41 KBytes
[  5] 510.00-511.00 sec  0.00 Bytes  0.00 bits/sec    1   1.41 KBytes
[  5] 511.00-512.00 sec  8.75 MBytes  73.5 Mbits/sec    0    546 KBytes
[  5] 512.00-513.00 sec  6.25 MBytes  52.4 Mbits/sec    0    905 KBytes
[  5] 513.00-514.00 sec  8.75 MBytes  73.4 Mbits/sec    0   1.30 MBytes
[  5] 514.00-515.00 sec  7.50 MBytes  62.9 Mbits/sec    0   1.66 MBytes
[  5] 515.00-516.00 sec  6.25 MBytes  52.4 Mbits/sec    0   2.00 MBytes
[  5] 516.00-517.00 sec  7.50 MBytes  62.9 Mbits/sec    0   2.38 MBytes
[  5] 517.00-518.00 sec  8.75 MBytes  73.4 Mbits/sec    0   2.80 MBytes
[  5] 518.00-519.00 sec  8.75 MBytes  73.4 Mbits/sec    0   3.21 MBytes
[  5] 519.00-520.00 sec  6.25 MBytes  52.4 Mbits/sec    0   3.57 MBytes
[  5] 520.00-521.00 sec  8.75 MBytes  73.4 Mbits/sec    0   3.81 MBytes
[  5] 521.00-522.00 sec  7.50 MBytes  62.9 Mbits/sec    0   3.83 MBytes
[  5] 522.00-523.00 sec  7.50 MBytes  62.9 Mbits/sec  116   2.73 MBytes
[  5] 523.00-524.00 sec  8.75 MBytes  73.4 Mbits/sec    0   2.94 MBytes
[  5] 524.00-525.00 sec  8.75 MBytes  73.4 Mbits/sec    0   3.14 MBytes
[  5] 525.00-526.00 sec  6.25 MBytes  52.4 Mbits/sec    0   3.30 MBytes
[  5] 526.00-527.00 sec  8.75 MBytes  73.4 Mbits/sec    0   3.45 MBytes
[  5] 527.00-528.00 sec  8.75 MBytes  73.4 Mbits/sec    0   3.57 MBytes
[  5] 528.00-529.00 sec  6.25 MBytes  52.4 Mbits/sec    0   3.65 MBytes
[  5] 529.00-530.00 sec  8.75 MBytes  73.4 Mbits/sec    0   3.71 MBytes
[  5] 530.00-531.00 sec  7.50 MBytes  62.9 Mbits/sec    0   3.73 MBytes
[  5] 531.00-532.00 sec  7.50 MBytes  62.9 Mbits/sec    0   3.73 MBytes
[  5] 532.00-533.00 sec  8.75 MBytes  73.4 Mbits/sec    0   3.73 MBytes
[  5] 533.00-534.00 sec  8.75 MBytes  73.4 Mbits/sec    0   3.73 MBytes
[  5] 534.00-535.00 sec  7.50 MBytes  62.9 Mbits/sec    0   3.80 MBytes
[  5] 535.00-536.00 sec  10.0 MBytes  83.9 Mbits/sec    0   3.80 MBytes
[  5] 536.00-537.00 sec  8.75 MBytes  73.4 Mbits/sec    0   3.80 MBytes
[  5] 537.00-538.00 sec  6.25 MBytes  52.4 Mbits/sec    0   3.80 MBytes
[  5] 538.00-539.00 sec  8.75 MBytes  73.4 Mbits/sec    0   3.80 MBytes
[  5] 539.00-540.00 sec  7.50 MBytes  62.9 Mbits/sec    0   3.80 MBytes
[  5] 540.00-541.00 sec  6.25 MBytes  52.4 Mbits/sec    0   3.80 MBytes
[  5] 541.00-542.00 sec  8.75 MBytes  73.4 Mbits/sec    0   3.80 MBytes
[  5] 542.00-543.00 sec  7.50 MBytes  62.9 Mbits/sec    0   3.80 MBytes
[  5] 543.00-544.00 sec  6.25 MBytes  52.4 Mbits/sec    0   3.80 MBytes
[  5] 544.00-545.00 sec  7.50 MBytes  62.9 Mbits/sec    4   2.66 MBytes
[  5] 545.00-546.00 sec  7.50 MBytes  62.9 Mbits/sec    0   3.80 MBytes
[  5] 546.00-547.00 sec  6.25 MBytes  52.4 Mbits/sec    0   3.80 MBytes
[  5] 547.00-548.00 sec  7.50 MBytes  62.9 Mbits/sec    0   3.80 MBytes
[  5] 548.00-549.00 sec  7.50 MBytes  62.9 Mbits/sec    0   3.80 MBytes
[  5] 549.00-550.00 sec  6.25 MBytes  52.4 Mbits/sec    0   3.80 MBytes
[  5] 550.00-551.00 sec  5.00 MBytes  41.9 Mbits/sec    4   2.66 MBytes
[  5] 551.00-552.00 sec  6.25 MBytes  52.4 Mbits/sec    0   2.83 MBytes
[  5] 552.00-553.00 sec  8.75 MBytes  73.4 Mbits/sec    0   3.05 MBytes
[  5] 553.00-554.05 sec  8.75 MBytes  69.6 Mbits/sec    0   3.25 MBytes
[  5] 554.05-555.00 sec  7.50 MBytes  66.5 Mbits/sec    0   3.38 MBytes
[  5] 555.00-556.00 sec  10.0 MBytes  83.9 Mbits/sec    0   3.51 MBytes
[  5] 556.00-557.00 sec  6.25 MBytes  52.4 Mbits/sec    0   3.59 MBytes
[  5] 557.00-558.00 sec  7.50 MBytes  62.9 Mbits/sec    0   3.66 MBytes
[  5] 558.00-559.00 sec  8.75 MBytes  73.4 Mbits/sec    0   3.70 MBytes
[  5] 559.00-560.00 sec  6.25 MBytes  52.4 Mbits/sec    0   3.74 MBytes
[  5] 560.00-561.00 sec  6.25 MBytes  52.4 Mbits/sec   11   2.63 MBytes
[  5] 561.00-562.00 sec  8.75 MBytes  73.4 Mbits/sec    0   3.74 MBytes
[  5] 562.00-563.00 sec  6.25 MBytes  52.4 Mbits/sec    0   3.74 MBytes
[  5] 563.00-564.00 sec  8.75 MBytes  73.4 Mbits/sec    5   2.65 MBytes
[  5] 564.00-565.00 sec  8.75 MBytes  73.4 Mbits/sec    0   2.86 MBytes
[  5] 565.00-566.00 sec  6.25 MBytes  52.4 Mbits/sec    0   3.02 MBytes
[  5] 566.00-567.00 sec  8.75 MBytes  73.4 Mbits/sec    0   3.22 MBytes
[  5] 567.00-568.00 sec  8.75 MBytes  73.4 Mbits/sec    0   3.36 MBytes
[  5] 568.00-569.00 sec  7.50 MBytes  62.9 Mbits/sec    0   3.47 MBytes
[  5] 569.00-570.00 sec  7.50 MBytes  62.9 Mbits/sec    0   3.56 MBytes
[  5] 570.00-571.00 sec  7.50 MBytes  62.9 Mbits/sec    0   3.62 MBytes
[  5] 571.00-572.00 sec  8.75 MBytes  73.4 Mbits/sec    0   3.67 MBytes
[  5] 572.00-573.00 sec  6.25 MBytes  52.4 Mbits/sec    0   3.68 MBytes
[  5] 573.00-574.00 sec  8.75 MBytes  73.4 Mbits/sec    0   3.68 MBytes
[  5] 574.00-575.00 sec  10.0 MBytes  83.9 Mbits/sec    0   3.72 MBytes
[  5] 575.00-576.00 sec  7.50 MBytes  62.9 Mbits/sec    0   3.72 MBytes
[  5] 576.00-577.00 sec  8.75 MBytes  73.4 Mbits/sec    0   3.72 MBytes
[  5] 577.00-578.00 sec  7.50 MBytes  62.9 Mbits/sec    0   3.72 MBytes
[  5] 578.00-579.00 sec  2.50 MBytes  21.0 Mbits/sec   86   2.60 MBytes
[  5] 579.00-580.00 sec  3.75 MBytes  31.5 Mbits/sec    1    160 KBytes
[  5] 580.00-581.00 sec  8.75 MBytes  73.4 Mbits/sec    0    617 KBytes
[  5] 581.00-582.00 sec  7.50 MBytes  62.9 Mbits/sec    0    988 KBytes
[  5] 582.00-583.00 sec  8.75 MBytes  73.4 Mbits/sec    0   1.36 MBytes
[  5] 583.00-584.00 sec  7.50 MBytes  62.9 Mbits/sec    0   1.77 MBytes
[  5] 584.00-585.00 sec  7.50 MBytes  62.9 Mbits/sec    0   2.12 MBytes
[  5] 585.00-586.00 sec  7.50 MBytes  62.9 Mbits/sec    0   2.55 MBytes
[  5] 586.00-587.00 sec  8.75 MBytes  73.4 Mbits/sec    0   2.95 MBytes
[  5] 587.00-588.00 sec  6.25 MBytes  52.4 Mbits/sec    0   3.25 MBytes
[  5] 588.00-589.00 sec  8.75 MBytes  73.4 Mbits/sec    0   3.72 MBytes
[  5] 589.00-590.00 sec  8.75 MBytes  73.4 Mbits/sec    0   3.87 MBytes
[  5] 590.00-591.00 sec  6.25 MBytes  52.4 Mbits/sec    0   3.87 MBytes
[  5] 591.00-592.00 sec  8.75 MBytes  73.4 Mbits/sec    0   3.87 MBytes
[  5] 592.00-593.00 sec  7.50 MBytes  62.9 Mbits/sec    0   3.87 MBytes
[  5] 593.00-594.00 sec  6.25 MBytes  52.4 Mbits/sec    1   3.87 MBytes
[  5] 594.00-595.00 sec  8.75 MBytes  73.4 Mbits/sec    0   3.87 MBytes
[  5] 595.00-596.00 sec  8.75 MBytes  73.4 Mbits/sec    0   3.87 MBytes
[  5] 596.00-597.00 sec  7.50 MBytes  62.9 Mbits/sec    0   3.87 MBytes
[  5] 597.00-598.00 sec  6.25 MBytes  52.4 Mbits/sec    0   3.87 MBytes
[  5] 598.00-599.00 sec  8.75 MBytes  73.4 Mbits/sec    0   3.87 MBytes
[  5] 599.00-600.00 sec  8.75 MBytes  73.4 Mbits/sec    0   3.87 MBytes
[  5] 600.00-600.05 sec  1.25 MBytes   229 Mbits/sec    0   3.87 MBytes
    """
    
    parsed_intervals, parsed_bitrates = parse_iperf_log(iperf_log_data)
    
    if parsed_intervals and parsed_bitrates:
        print(f"Total data points parsed: {len(parsed_bitrates)}")
        plot_bitrate(parsed_intervals, parsed_bitrates)
    else:
        print("Could not parse any data from the iperf log.")
